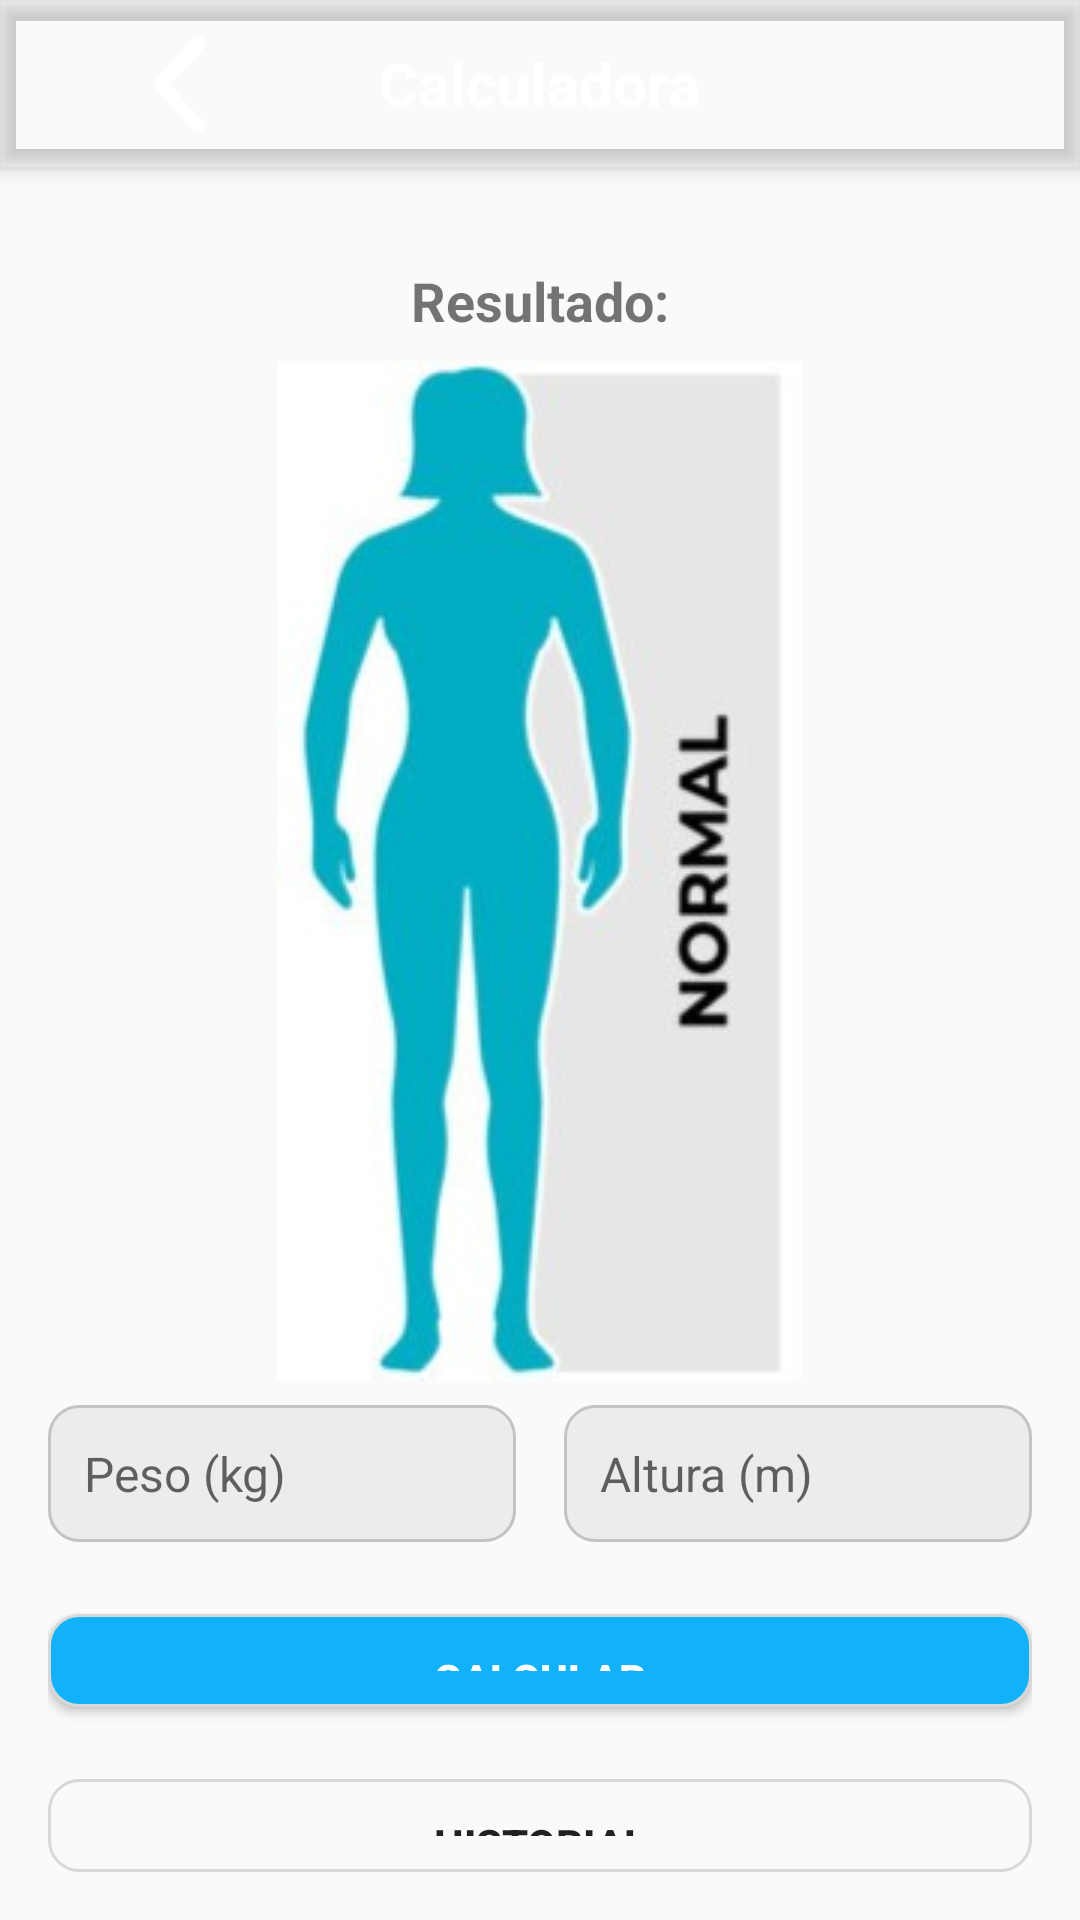

Write the Android layout XML for this screen, with the resource values it uses.
<!-- AndroidManifest.xml: activity theme AppTheme -->
<!-- res/layout/activity_main.xml -->
<?xml version="1.0" encoding="utf-8"?>
<androidx.coordinatorlayout.widget.CoordinatorLayout
    xmlns:android="http://schemas.android.com/apk/res/android"
    xmlns:app="http://schemas.android.com/apk/res-auto"
    xmlns:tools="http://schemas.android.com/tools"
    android:id="@+id/main"
    android:layout_width="match_parent"
    android:layout_height="match_parent"
    tools:context=".MainActivity">

    <com.google.android.material.appbar.AppBarLayout
        android:id="@+id/appBarLayout"
        android:layout_width="match_parent"
        android:layout_height="wrap_content"
        android:background="@color/primary">

        <androidx.appcompat.widget.Toolbar
            android:id="@+id/toolbar"
            android:layout_width="match_parent"
            android:layout_height="wrap_content"
            android:theme="@style/ThemeOverlay.AppCompat.ActionBar"
            app:popupTheme="@style/ThemeOverlay.AppCompat.Light">

            <Button
                android:id="@+id/btn_back"
                android:layout_width="wrap_content"
                android:layout_height="wrap_content"
                android:background="@drawable/btn_back"
                app:layout_constraintBottom_toBottomOf="parent"
                app:layout_constraintEnd_toEndOf="parent"
                app:layout_constraintStart_toStartOf="parent"
                app:layout_constraintTop_toBottomOf="@+id/infoTextView" />

            <TextView
                android:id="@+id/title"
                android:layout_width="wrap_content"
                android:layout_height="wrap_content"
                android:layout_gravity="center"
                android:text="@string/calculadora_de_imc"
                android:textColor="@android:color/white"
                android:textSize="20sp"
                android:textStyle="bold" />

        </androidx.appcompat.widget.Toolbar>

    </com.google.android.material.appbar.AppBarLayout>

    <androidx.constraintlayout.widget.ConstraintLayout
        android:id="@+id/constraintLayout"
        android:layout_width="match_parent"
        android:layout_height="match_parent"
        android:padding="16dp"
        app:layout_behavior="com.google.android.material.appbar.AppBarLayout$ScrollingViewBehavior">

        <LinearLayout
            android:id="@+id/linearLayout"
            android:layout_width="match_parent"
            android:layout_height="wrap_content"
            android:gravity="center"
            android:orientation="vertical"
            android:paddingTop="16dp"
            app:layout_constraintTop_toTopOf="parent"
            app:layout_constraintEnd_toEndOf="parent"
            app:layout_constraintStart_toStartOf="parent">

            <TextView
                android:id="@+id/textViewResult"
                android:layout_width="wrap_content"
                android:layout_height="wrap_content"
                android:textStyle="bold"
                android:text="@string/tv_result"
                android:textSize="18sp"
                app:layout_constraintEnd_toEndOf="parent"
                app:layout_constraintStart_toStartOf="parent"
                app:layout_constraintTop_toBottomOf="@+id/linearLayout" />

            <ImageView
                android:id="@+id/imgResult"
                android:layout_width="wrap_content"
                android:layout_height="match_parent"
                android:paddingVertical="8dp"
                android:src="@drawable/normal"
                android:layout_gravity="center" />

            <LinearLayout
                android:id="@+id/linearLayoutForm"
                android:layout_width="match_parent"
                android:layout_height="wrap_content"
                android:orientation="horizontal"
                android:gravity="center_vertical"
                app:layout_constraintBottom_toBottomOf="parent"
                app:layout_constraintTop_toTopOf="parent">

                <LinearLayout
                    android:id="@+id/linearLayoutPeso"
                    android:layout_width="0dp"
                    android:layout_height="wrap_content"
                    android:layout_marginEnd="8dp"
                    android:layout_weight="1"
                    android:orientation="vertical">

                    <EditText
                        android:id="@+id/editTextWeight"
                        android:layout_width="match_parent"
                        style="@style/EditTextStyle"
                        android:background="@drawable/edittext_roundend"
                        android:layout_height="wrap_content"
                        android:hint="@string/tv_weight"
                        android:inputType="numberDecimal" />
                </LinearLayout>

                <LinearLayout
                    android:id="@+id/linearLayoutAltura"
                    android:layout_width="0dp"
                    android:layout_height="wrap_content"
                    android:layout_marginStart="8dp"
                    android:layout_weight="1"
                    android:orientation="vertical">

                    <EditText
                        android:id="@+id/editTextHeight"
                        style="@style/EditTextStyle"
                        android:background="@drawable/edittext_roundend"
                        android:layout_width="match_parent"
                        android:layout_height="wrap_content"
                        android:hint="@string/tv_height"
                        android:inputType="numberDecimal" />
                </LinearLayout>

            </LinearLayout>

            <Button
                android:id="@+id/buttonCalculate"
                android:layout_width="match_parent"
                android:layout_height="0dp"
                android:padding="12dp"
                android:textStyle="bold"
                android:textColor="@color/white"
                android:background="@drawable/background"
                android:layout_marginTop="24dp"
                android:layout_weight="1"
                android:text="@string/btn_calculate_imc" />

            <Button
                android:id="@+id/buttonViewHistory"
                android:layout_width="match_parent"
                android:layout_height="0dp"
                android:padding="12dp"
                android:textStyle="bold"
                android:textColor="@color/primary"
                android:background="@drawable/background_dark"
                android:layout_marginTop="24dp"
                android:layout_weight="1"
                android:text="@string/btn_records" />

        </LinearLayout>

    </androidx.constraintlayout.widget.ConstraintLayout>

</androidx.coordinatorlayout.widget.CoordinatorLayout>
<!-- resources referenced by this layout -->
<resources>
  <color name="white">#FFFFFFFF</color>
  <!-- drawable background (drawable) -->
  <?xml version="1.0" encoding="utf-8"?>
  <shape
      xmlns:android="http://schemas.android.com/apk/res/android"
      android:shape="rectangle"
      android:padding="10dp">
  
      <gradient android:type="linear" android:angle="100"
          android:startColor="#12B2FB"
          android:endColor="#12B2FB"/>
  
      <stroke android:width="1dp" android:color="@color/gray_light"/>
      <corners android:radius="10dp"/>
  
  </shape>
  <!-- drawable background_dark (drawable) -->
  <?xml version="1.0" encoding="utf-8"?>
  <shape
      xmlns:android="http://schemas.android.com/apk/res/android"
      android:shape="rectangle"
      android:padding="10dp">
  
      <gradient android:type="linear" android:angle="100"
          android:startColor="@color/secondary"
          android:endColor="@color/secondary"/>
  
      <stroke android:width="1dp" android:color="@color/gray_light"/>
      <corners android:radius="10dp"/>
  
  </shape>
  <!-- drawable btn_back (drawable) -->
  <?xml version="1.0" encoding="utf-8"?>
  <layer-list xmlns:android="http://schemas.android.com/apk/res/android">
      
  
  
      
      <item
          android:drawable="@drawable/iconback"
          android:gravity="center"
          android:width="@android:dimen/app_icon_size"
          android:height="@android:dimen/app_icon_size"/>
  </layer-list>
  <!-- drawable edittext_roundend (drawable) -->
  <?xml version="1.0" encoding="utf-8"?>
  <shape
      xmlns:android="http://schemas.android.com/apk/res/android"
      android:shape="rectangle"
      android:padding="10dp">
  
      <solid android:color="@color/gray_light_input"/>
      <stroke android:width="1dp" android:color="@color/dark_gray"/>
      <corners android:radius="10dp"/>
  
  </shape>
  <!-- drawable normal: jpg bitmap (drawable, 11017 bytes) -->
  <string name="btn_calculate_imc">Calcular</string>
  <string name="btn_records">Historial</string>
  <string name="calculadora_de_imc">Calculadora</string>
  <string name="tv_height">Altura (m)</string>
  <string name="tv_result">Resultado:</string>
  <string name="tv_weight">Peso (kg)</string>
  <style name="EditTextStyle">
          <item name="android:layout_width">match_parent</item>
          <item name="android:layout_height">wrap_content</item>
          <item name="android:padding">12dp</item>
          <item name="android:textSize">16sp</item>
          <item name="android:hint">Campo</item>
      </style>
  <style name="AppTheme" parent="Theme.AppCompat.DayNight.NoActionBar">
  
      </style>
  <color name="gray_light">#d8d8d8</color>
  <!-- drawable iconback: png bitmap (drawable, 1311 bytes) -->
  <color name="gray_light_input">#ECECEC</color>
  <color name="dark_gray">#C3C3C3</color>
</resources>
